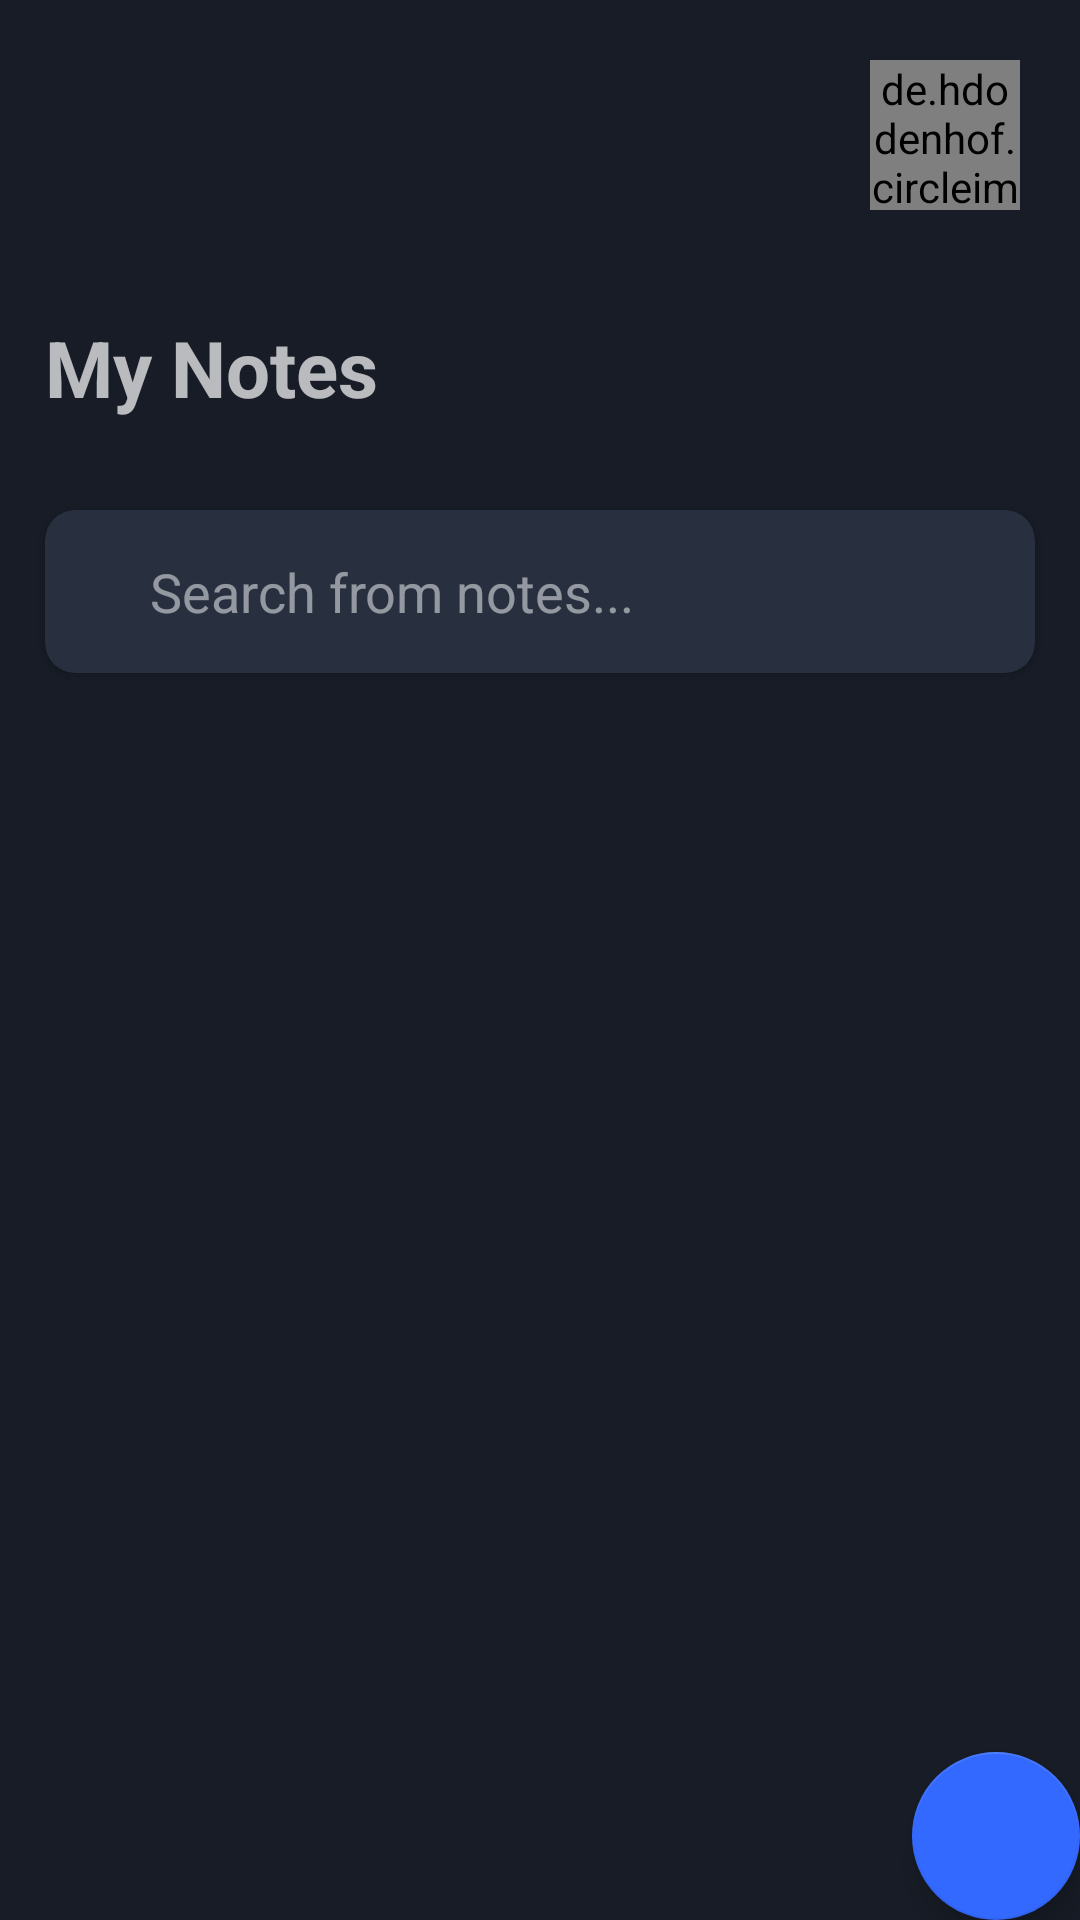

Layout XML and referenced resources for this Android screen:
<!-- AndroidManifest.xml: application theme AppTheme -->
<!-- res/layout/fragment_first.xml -->
<?xml version="1.0" encoding="utf-8"?>
<layout>
    <data>
        <variable
            name="viewModel"
            type="com.mubaracktahir.notie.ui.screens.notes.HomeFragmentViewModel" />
    </data>

        <androidx.coordinatorlayout.widget.CoordinatorLayout xmlns:android="http://schemas.android.com/apk/res/android"
            xmlns:app="http://schemas.android.com/apk/res-auto"
            xmlns:tools="http://schemas.android.com/tools"
            android:id="@+id/content_view"
            android:layout_width="match_parent"
            android:layout_height="match_parent"
            android:background="#171C26"
            android:overScrollMode="never"
            tools:context=".ui.MainActivity">

            <com.google.android.material.appbar.AppBarLayout
                android:layout_width="match_parent"
                android:layout_height="wrap_content"
                android:background="#171C26"
                android:theme="@style/AppTheme.AppBarOverlay"
                app:elevation="0dp">

                <com.google.android.material.appbar.CollapsingToolbarLayout
                    android:layout_width="match_parent"
                    android:layout_height="match_parent"
                    android:fitsSystemWindows="true"
                    app:layout_scrollFlags="scroll|snap">

                    <RelativeLayout
                        android:layout_width="match_parent"
                        android:layout_height="wrap_content">

                        <ImageButton
                            android:id="@+id/drawer_button"
                            android:layout_width="wrap_content"
                            android:layout_height="wrap_content"
                            android:layout_alignParentStart="true"
                            android:layout_margin="20dp"
                            android:background="?attr/selectableItemBackground"
                            android:padding="5dp"
                            app:srcCompat="@drawable/menu_icon" />

                        <de.hdodenhof.circleimageview.CircleImageView
                            android:id="@+id/profile_image"
                            android:layout_width="50dp"
                            android:layout_height="50dp"
                            android:layout_alignParentEnd="true"
                            android:layout_margin="20dp"
                            android:scaleType="centerCrop"
                            android:src="@drawable/muby"
                            app:civ_border_width="0dp" />

                    </RelativeLayout>
                </com.google.android.material.appbar.CollapsingToolbarLayout>

                <TextView
                    android:layout_width="wrap_content"
                    android:layout_height="wrap_content"
                    android:layout_margin="15dp"
                    android:text="My Notes"
                    android:textSize="26sp"
                    android:textStyle="bold" />

                <androidx.cardview.widget.CardView
                    android:layout_width="match_parent"
                    android:layout_height="wrap_content"
                    android:layout_margin="15dp"
                    app:cardBackgroundColor="#283040"
                    app:cardCornerRadius="10dp">

                    <RelativeLayout
                        android:layout_width="match_parent"
                        android:layout_height="wrap_content"
                        android:layout_gravity="center_vertical"
                        android:padding="10dp"
                        android:paddingStart="20dp">

                        <ImageButton
                            android:id="@+id/search_icon"
                            android:layout_width="wrap_content"
                            android:layout_height="wrap_content"
                            android:layout_alignParentStart="true"
                            android:background="?attr/selectableItemBackground"
                            android:padding="5dp"
                            app:srcCompat="@drawable/search_icon" />

                        <EditText
                            android:layout_width="match_parent"
                            android:layout_height="wrap_content"
                            android:layout_margin="5dp"
                            android:layout_toStartOf="@+id/voice_btn"
                            android:layout_toEndOf="@+id/search_icon"
                            android:background="@null"
                            android:hint="Search from notes..."
                            android:maxLines="1" />

                        <ImageButton
                            android:id="@+id/voice_btn"
                            android:layout_width="wrap_content"
                            android:layout_height="wrap_content"
                            android:layout_alignParentEnd="true"
                            android:background="?attr/selectableItemBackground"
                            android:padding="5dp"
                            app:srcCompat="@drawable/voice_icon" />
                    </RelativeLayout>
                </androidx.cardview.widget.CardView>

            </com.google.android.material.appbar.AppBarLayout>

            <com.google.android.material.floatingactionbutton.FloatingActionButton
                android:id="@+id/fab"
                android:layout_width="wrap_content"
                android:layout_height="wrap_content"
                android:layout_gravity="bottom|end"
                android:layout_margin="@dimen/fab_margin"
                android:onClick="@{ ()-> viewModel.createNewNote() }"
                android:backgroundTint="#3369FF"
                app:backgroundTint="#3369FF"
                app:srcCompat="@drawable/add_icon" />
            <include layout="@layout/content_main" />

        </androidx.coordinatorlayout.widget.CoordinatorLayout>

</layout>
<!-- res/layout/content_main.xml (included above) -->
<?xml version="1.0" encoding="utf-8"?>
<androidx.constraintlayout.widget.ConstraintLayout xmlns:android="http://schemas.android.com/apk/res/android"
    xmlns:app="http://schemas.android.com/apk/res-auto"
    android:layout_width="match_parent"
    android:layout_height="match_parent"
    app:layout_behavior="@string/appbar_scrolling_view_behavior">

    <androidx.recyclerview.widget.RecyclerView
        android:id="@+id/recycler_view"
        android:layout_width="0dp"
        android:layout_height="0dp"
        android:overScrollMode="never"
        app:layout_constraintBottom_toBottomOf="parent"
        app:layout_constraintLeft_toLeftOf="parent"
        app:layout_constraintRight_toRightOf="parent"
        app:layout_constraintTop_toTopOf="parent" />
</androidx.constraintlayout.widget.ConstraintLayout>
<!-- resources referenced by this layout -->
<resources>
  <!-- drawable menu_icon (drawable) -->
  <vector xmlns:android="http://schemas.android.com/apk/res/android"
      android:width="24dp"
      android:height="24dp"
      android:viewportWidth="24"
      android:viewportHeight="24">
    <path
        android:pathData="M19,5m-5,0a5,5 0,1 1,10 0a5,5 0,1 1,-10 0"
        android:strokeWidth="1"
        android:fillColor="#fff"
        android:strokeColor="#00000000"/>
    <path
        android:pathData="M19,5m-4.5,0a4.5,4.5 0,1 1,9 0a4.5,4.5 0,1 1,-9 0"
        android:strokeWidth="1"
        android:fillColor="#00000000"
        android:strokeColor="#fff"/>
    <path
        android:pathData="M19,19m-5,0a5,5 0,1 1,10 0a5,5 0,1 1,-10 0"
        android:strokeWidth="1"
        android:fillColor="#fff"
        android:strokeColor="#00000000"/>
    <path
        android:pathData="M19,19m-4.5,0a4.5,4.5 0,1 1,9 0a4.5,4.5 0,1 1,-9 0"
        android:strokeWidth="1"
        android:fillColor="#00000000"
        android:strokeColor="#fff"/>
    <path
        android:pathData="M5,5m-5,0a5,5 0,1 1,10 0a5,5 0,1 1,-10 0"
        android:strokeWidth="1"
        android:fillColor="#fff"
        android:strokeColor="#00000000"/>
    <path
        android:pathData="M5,5m-4.5,0a4.5,4.5 0,1 1,9 0a4.5,4.5 0,1 1,-9 0"
        android:strokeWidth="1"
        android:fillColor="#00000000"
        android:strokeColor="#fff"/>
    <path
        android:pathData="M5,19m-5,0a5,5 0,1 1,10 0a5,5 0,1 1,-10 0"
        android:strokeWidth="1"
        android:fillColor="#fff"
        android:strokeColor="#00000000"/>
    <path
        android:pathData="M5,19m-4.5,0a4.5,4.5 0,1 1,9 0a4.5,4.5 0,1 1,-9 0"
        android:strokeWidth="1"
        android:fillColor="#00000000"
        android:strokeColor="#fff"/>
  </vector>
  <!-- drawable muby: jpg bitmap (drawable, 37724 bytes) -->
  <style name="AppTheme.AppBarOverlay" parent="ThemeOverlay.AppCompat.Dark.ActionBar" />
  <style name="AppTheme" parent="Theme.AppCompat.Light.DarkActionBar">
  
          
          <item name="colorPrimary">@color/colorPrimary</item>
          <item name="colorPrimaryDark">@color/colorPrimaryDark</item>
          <item name="colorAccent">@color/colorAccent</item>
          <item name="drawerArrowStyle">@style/DrawableIcon</item>
          <item name="android:listDivider">@android:color/transparent</item>
          <item name="android:colorEdgeEffect">@android:color/transparent</item>
      </style>
  <color name="colorPrimary">#ffff</color>
  <color name="colorPrimaryDark">#171C26</color>
  <color name="colorAccent">#3369FF</color>
  <style name="DrawableIcon" parent="Widget.AppCompat.DrawerArrowToggle">
          <item name="color">#171C26</item>
      </style>
</resources>
